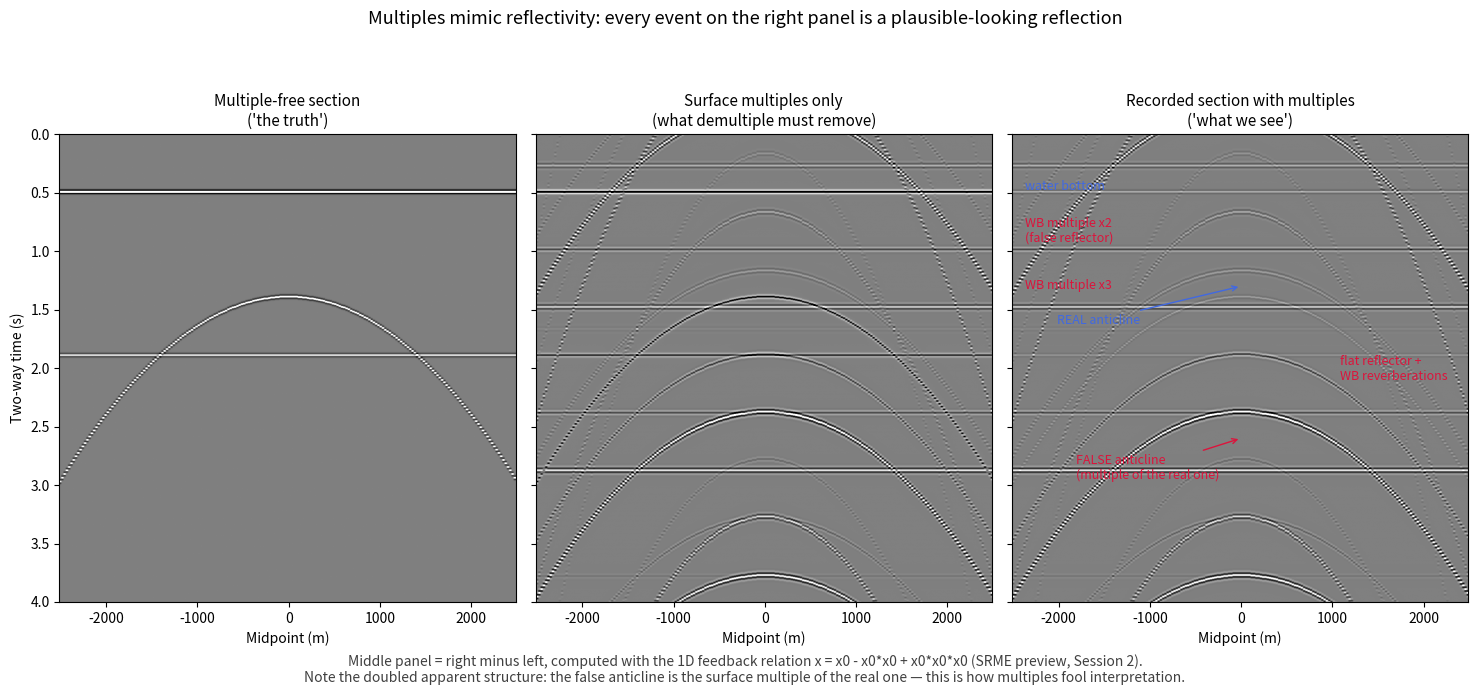

Write the Python code that produced this figure. (Note: this script raises an exception after producing the figure.)
"""Figure: Multiples create false structure on the stacked section.

A zero-offset synthetic section (approximating a stack) over:
  - a flat, reflective water bottom at 0.4 s,
  - a gentle anticline (real target) at ~1.3 s,
  - a flat reflector at ~1.8 s.

Surface multiples are generated with the 1D feedback relation per trace
(x = x0 - x0*x0 + x0*x0*x0, a preview of SRME). The multiple family of
the anticline re-appears at greater times as a *false* anticline, and
water-bottom multiples imitate flat reflectors at 0.8, 1.2, ... s.

What to notice: without prior knowledge you cannot tell which anticline
is real. Interpreters have drilled false structures of exactly this kind.
"""

import numpy as np
import matplotlib.pyplot as plt

DT, TMAX = 0.004, 4.0
NX, DX = 201, 25.0
H_WATER, V_WATER = 300.0, 1480.0


def ricker(f_dom, n, dt):
    t = (np.arange(n) - (n - 1) / 2) * dt
    return (1 - 2 * (np.pi * f_dom * t) ** 2) * np.exp(-(np.pi * f_dom * t) ** 2)


nt = int(TMAX / DT)
t = np.arange(nt) * DT
x = (np.arange(NX) - NX / 2) * DX
wav = ricker(28, 45, DT)

# --- reflectivity per trace ----------------------------------------------------
t_wb = 2 * H_WATER / V_WATER
t_flat = 1.8
# anticline: lateral two-way time, apex (minimum time) at the centre
t_anti = 1.3 + 0.25 * (x / 1000.0) ** 2

R_wb, R_anti, R_flat = 0.45, 0.28, 0.20

prim = np.zeros((nt, NX))       # multiple-free section
for j in range(NX):
    for t0, R in ((t_wb, R_wb), (t_anti[j], R_anti), (t_flat, R_flat)):
        i0 = int(round(t0 / DT))
        prim[i0:i0 + len(wav), j] += R * wav

# --- add surface multiples via the 1D feedback relation ------------------------
# convolve each trace with itself in the frequency domain
def with_multiples(trace):
    X0 = np.fft.rfft(trace)
    conv1 = np.fft.irfft(X0 * X0, n=nt)
    conv2 = np.fft.irfft(X0 * X0 * X0, n=nt)
    return trace - conv1 + conv2

data = np.apply_along_axis(with_multiples, 0, prim)
data /= np.abs(data).max()
prim /= np.abs(prim).max()

# --- plot ----------------------------------------------------------------------
fig, axes = plt.subplots(1, 3, figsize=(15, 7), sharex=True, sharey=True)
v = np.percentile(np.abs(data), 99.5)

for ax, sec, title in zip(
        axes,
        (prim, data - prim, data),
        ("Multiple-free section\n('the truth')",
         "Surface multiples only\n(what demultiple must remove)",
         "Recorded section with multiples\n('what we see')")):
    ax.imshow(sec, extent=[x[0], x[-1], TMAX, 0], aspect="auto", cmap="gray",
              vmin=-v, vmax=v)
    ax.set_xlabel("Midpoint (m)")
    ax.set_title(title, fontsize=11)

axes[0].set_ylabel("Two-way time (s)")

# annotate events on the recorded section
axr = axes[2]
axr.annotate("water bottom", (x[0] + 150, 0.48), fontsize=9, color="royalblue")
axr.annotate("WB multiple x2\n(false reflector)", (x[0] + 150, 0.92), fontsize=9,
             color="crimson")
axr.annotate("WB multiple x3", (x[0] + 150, 1.32), fontsize=9, color="crimson")
axr.annotate("REAL anticline", xy=(0, 1.30), xytext=(x[0] + 500, 1.62),
             fontsize=9, color="royalblue",
             arrowprops=dict(arrowstyle="->", color="royalblue"))
axr.annotate("FALSE anticline\n(multiple of the real one)", xy=(0, 2.60),
             xytext=(x[0] + 700, 2.95), fontsize=9, color="crimson",
             arrowprops=dict(arrowstyle="->", color="crimson"))
axr.annotate("flat reflector +\nWB reverberations", (x[-1] - 1400, 2.1), fontsize=9,
             color="crimson", ha="left")

fig.suptitle("Multiples mimic reflectivity: every event on the right panel is a "
             "plausible-looking reflection", fontsize=13)
fig.text(0.5, 0.02,
         "Middle panel = right minus left, computed with the 1D feedback relation "
         "x = x0 - x0*x0 + x0*x0*x0 (SRME preview, Session 2).\nNote the doubled "
         "apparent structure: the false anticline is the surface multiple of the "
         "real one — this is how multiples fool interpretation.",
         ha="center", fontsize=10, color="0.25")
fig.tight_layout(rect=(0, 0.05, 1, 0.93))
fig.savefig("figures/term02_lec03/term02_lec03_false_structure.png",
            dpi=150, bbox_inches="tight")
print("saved term02_lec03_false_structure.png")
